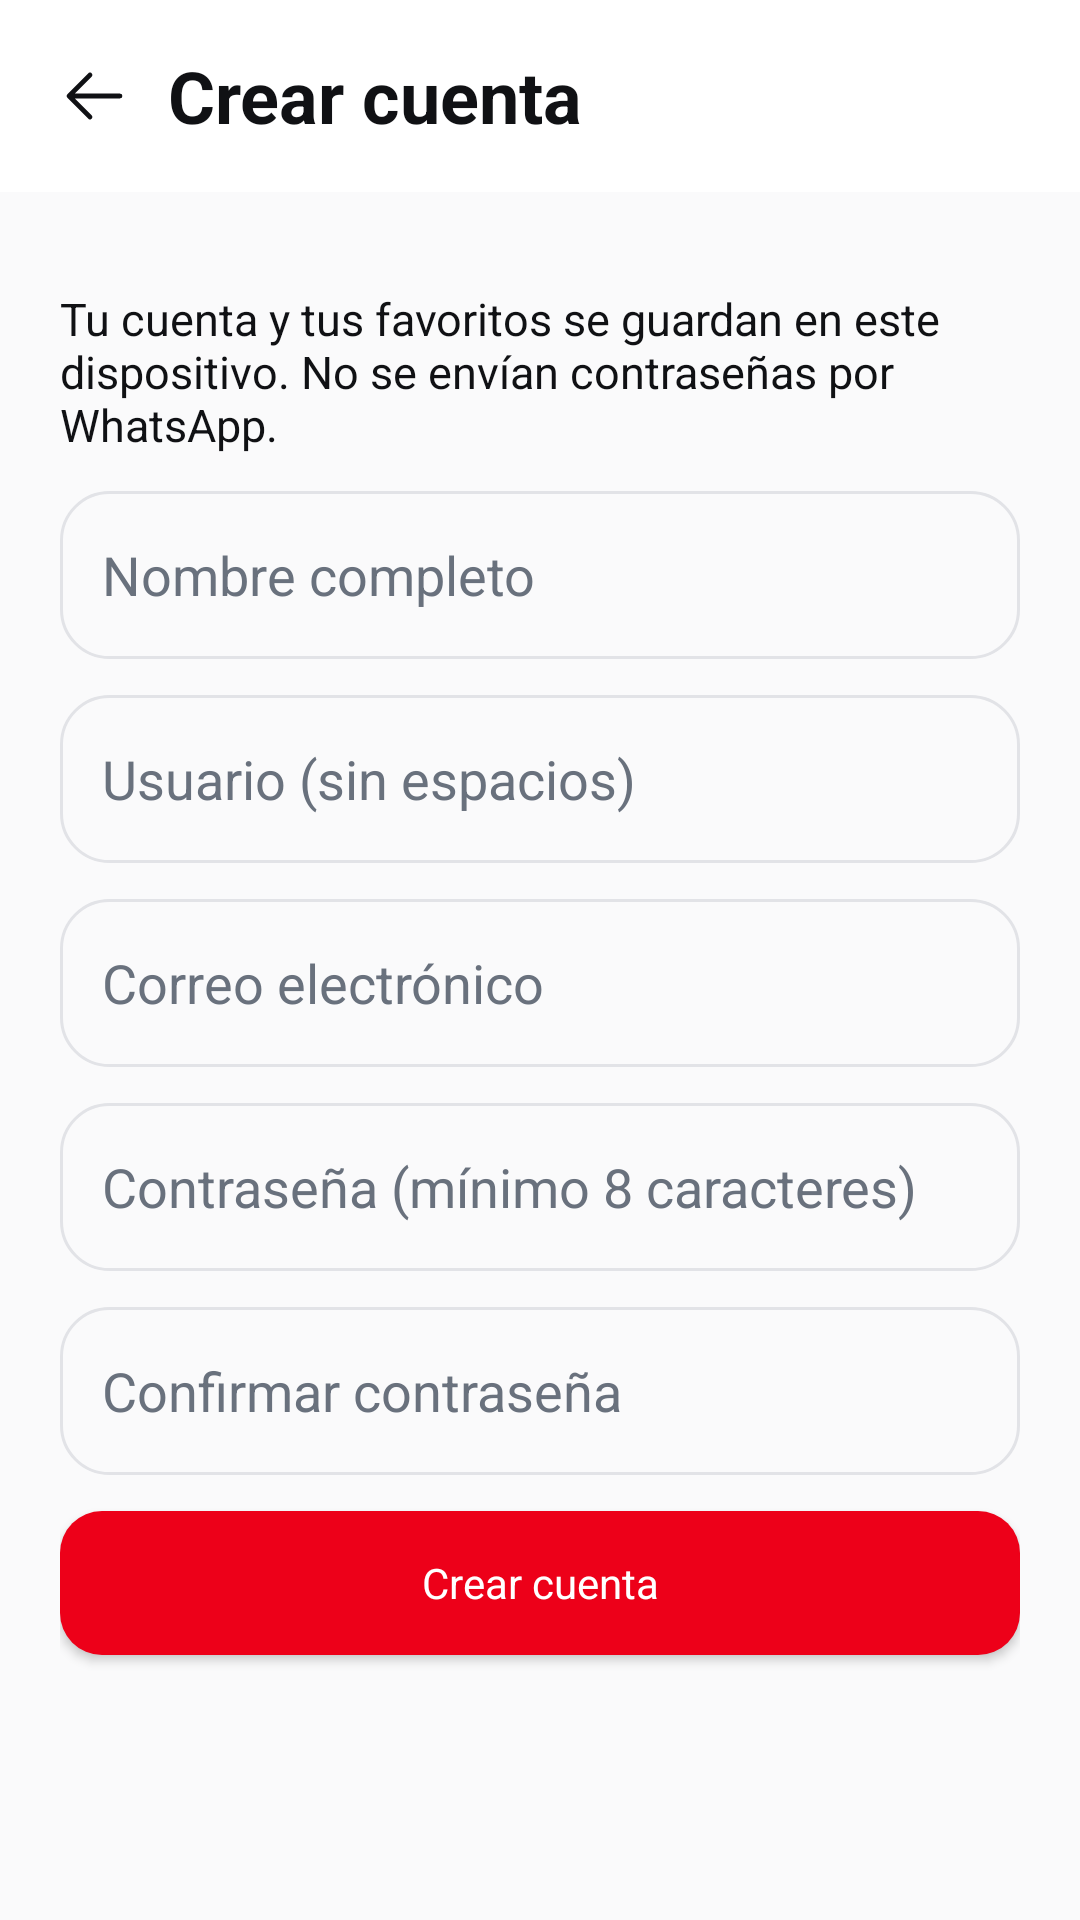

Write the Android layout XML for this screen, with the resource values it uses.
<!-- AndroidManifest.xml: application theme Theme.LlantasPlus -->
<!-- res/layout/activity_registro.xml -->
<?xml version="1.0" encoding="utf-8"?>
<LinearLayout xmlns:android="http://schemas.android.com/apk/res/android" xmlns:app="http://schemas.android.com/apk/res-auto" android:id="@+id/main" android:layout_width="match_parent" android:layout_height="match_parent" android:orientation="vertical" android:background="@color/lp_fondo">
<LinearLayout android:layout_width="match_parent" android:layout_height="64dp" android:orientation="horizontal" android:gravity="center_vertical" android:paddingStart="8dp" android:paddingEnd="16dp" android:background="@color/lp_blanco"><androidx.appcompat.widget.AppCompatImageButton android:id="@+id/btnVolver" android:layout_width="48dp" android:layout_height="48dp" android:padding="12dp" android:background="?attr/selectableItemBackgroundBorderless" app:srcCompat="@drawable/lp_ic_volver" android:contentDescription="Volver" /><TextView android:layout_width="0dp" android:layout_height="wrap_content" android:layout_weight="1" android:text="Crear cuenta" android:textColor="@color/lp_texto" android:textSize="24sp" android:textStyle="bold" /></LinearLayout>
<ScrollView android:layout_width="match_parent" android:layout_height="0dp" android:layout_weight="1" android:fillViewport="true"><LinearLayout android:layout_width="match_parent" android:layout_height="wrap_content" android:orientation="vertical" android:padding="20dp">
<TextView  android:layout_width="match_parent" android:layout_height="wrap_content" android:layout_marginTop="12dp" android:text="Tu cuenta y tus favoritos se guardan en este dispositivo. No se envían contraseñas por WhatsApp." android:textSize="15sp" android:textColor="@color/lp_texto" />
<EditText android:id="@+id/txtNombre" android:layout_width="match_parent" android:layout_height="wrap_content" android:minHeight="56dp" android:layout_marginTop="12dp" android:padding="14dp" android:background="@drawable/lp_bg_busqueda" android:hint="Nombre completo" android:textColor="@color/lp_texto" android:textColorHint="@color/lp_gris" android:inputType="textPersonName" android:maxLength="80" />
<EditText android:id="@+id/txtUsuario" android:layout_width="match_parent" android:layout_height="wrap_content" android:minHeight="56dp" android:layout_marginTop="12dp" android:padding="14dp" android:background="@drawable/lp_bg_busqueda" android:hint="Usuario (sin espacios)" android:textColor="@color/lp_texto" android:textColorHint="@color/lp_gris" android:inputType="text" android:maxLength="30" />
<EditText android:id="@+id/txtCorreo" android:layout_width="match_parent" android:layout_height="wrap_content" android:minHeight="56dp" android:layout_marginTop="12dp" android:padding="14dp" android:background="@drawable/lp_bg_busqueda" android:hint="Correo electrónico" android:textColor="@color/lp_texto" android:textColorHint="@color/lp_gris" android:inputType="textEmailAddress" android:maxLength="120" />
<EditText android:id="@+id/txtPassword" android:layout_width="match_parent" android:layout_height="wrap_content" android:minHeight="56dp" android:layout_marginTop="12dp" android:padding="14dp" android:background="@drawable/lp_bg_busqueda" android:hint="Contraseña (mínimo 8 caracteres)" android:textColor="@color/lp_texto" android:textColorHint="@color/lp_gris" android:inputType="textPassword" android:saveEnabled="false" android:maxLength="128" />
<EditText android:id="@+id/txtConfirmar" android:layout_width="match_parent" android:layout_height="wrap_content" android:minHeight="56dp" android:layout_marginTop="12dp" android:padding="14dp" android:background="@drawable/lp_bg_busqueda" android:hint="Confirmar contraseña" android:textColor="@color/lp_texto" android:textColorHint="@color/lp_gris" android:inputType="textPassword" android:saveEnabled="false" android:maxLength="128" />
<androidx.appcompat.widget.AppCompatButton android:id="@+id/btnGuardar" android:layout_width="match_parent" android:layout_height="wrap_content" android:minHeight="48dp" android:layout_marginTop="12dp" android:padding="12dp" android:background="@drawable/lp_bg_rojo" app:backgroundTint="@null" android:text="Crear cuenta" android:textAllCaps="false" android:textColor="@color/lp_blanco" />
</LinearLayout></ScrollView>
</LinearLayout>
<!-- resources referenced by this layout -->
<resources>
  <color name="lp_blanco">#FFFFFF</color>
  <color name="lp_fondo">#FAFAFB</color>
  <color name="lp_gris">#69717D</color>
  <color name="lp_texto">#101114</color>
  <!-- drawable lp_bg_busqueda (drawable) -->
  <?xml version="1.0" encoding="utf-8"?>
  <shape xmlns:android="http://schemas.android.com/apk/res/android"
      android:shape="rectangle">
  
      <solid android:color="@color/lp_fondo" />
  
      <corners android:radius="16dp" />
  
      <stroke
          android:width="1dp"
          android:color="@color/lp_borde" />
  
  </shape>
  <!-- drawable lp_bg_rojo (drawable) -->
  <?xml version="1.0" encoding="utf-8"?>
  <shape xmlns:android="http://schemas.android.com/apk/res/android"
      android:shape="rectangle">
  
      <solid android:color="@color/lp_rojo" />
  
      <corners android:radius="14dp" />
  
  </shape>
  <!-- drawable lp_ic_volver (drawable) -->
  <?xml version="1.0" encoding="utf-8"?>
  <vector xmlns:android="http://schemas.android.com/apk/res/android"
      android:width="24dp"
      android:height="24dp"
      android:viewportWidth="24"
      android:viewportHeight="24">
  
      <path
          android:fillColor="@android:color/transparent"
          android:strokeColor="@color/lp_texto"
          android:strokeWidth="1.6"
          android:strokeLineCap="round"
          android:strokeLineJoin="round"
          android:pathData="M20,12 L4,12 M10,5 L3,12 L10,19" />
  
  </vector>
  <style name="Theme.LlantasPlus" parent="Base.Theme.LlantasPlus" />
  <color name="lp_borde">#E2E3E7</color>
  <color name="lp_rojo">#ED0019</color>
  <style name="Base.Theme.LlantasPlus" parent="Theme.Material3.Light.NoActionBar"><item name="colorPrimary">@color/lp_rojo</item><item name="colorOnPrimary">@color/lp_blanco</item><item name="android:windowLightStatusBar">true</item><item name="android:windowActionModeOverlay">true</item><item name="android:fontFamily">sans-serif</item><item name="android:windowBackground">@color/lp_fondo</item></style>
</resources>
